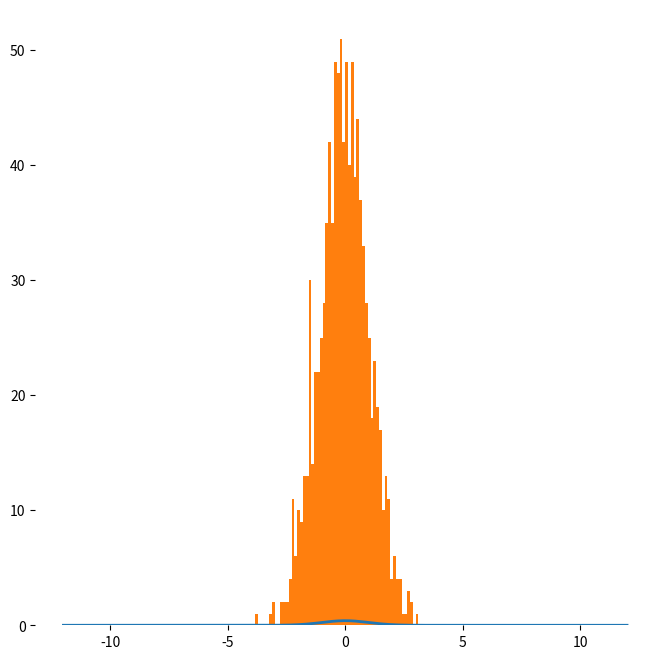

Generate this figure with matplotlib: (Note: this script raises an exception after producing the figure.)


#Hamiltonian/Hybrid Monte Carlo (HMC)

# Produces distant proposals for the Metropolis algorithm

#Need gradient info, its tricky for my MoG posterior, but I think it makes sense in VAE setting. 



import numpy as np
import matplotlib.pyplot as plt
from scipy.stats import norm


def target_prob(x):
    #square root scale to make var into std
    # y = (.3*norm.pdf(x, loc=-2, scale=.5**(.5)) + 
    #     # (.25*norm.pdf(x, loc=-3, scale=.5**(.5))) + 
    #     (.4*norm.pdf(x, loc=1, scale=.5**(.5))) +
    #     (.3*norm.pdf(x, loc=3, scale=.5**(.5))) )

    y = norm.pdf(x, loc=0, scale=1.)

    return y

# def log_target_prob_gradient(x):
    
#     # grad = .3*(x-(-2))/.5**(.5) + .4*(x-(1))/.5**(.5) + .3*(x-(3))/.5**(.5)
#     return grad

def distribution_plot_lists(dist_prob):
    x = np.linspace(-12, 12, 200)
    y = [dist_prob(x_i) for x_i in x]
    return x, y



#HMC methods

def leap_frog_steps(x, v):

    # The gradients are just x and v because of the standard gaussian posterior

    step_size = .1
    n_steps = 10

    #Update velocity/momemtum a half step
    v = v - .5*step_size * x

    #Update the position by a full step
    x = x + step_size * v

    for t in range(n_steps):

        #Update velocity/momemtum a full step
        v = v - step_size * x

        #Update the position by a full step
        x = x + step_size * v

    #Update velocity/momemtum a half step
    v = v - .5*step_size * x

    return x, v


def hamiltonian(x,v):

    # H(q,p) = U(q) + K(p)
    # where K(p) = p^2 / 2
    # where U(q) = -log posterior

    return .5*(x**2) + .5*(v**2)


def hmc(init_x):
    '''
    Returns a HMC sample
    '''

    # Sample momemtum
    init_mom = np.random.randn()

    # Run a number of leapfrog steps
    x, mom = leap_frog_steps(init_x, init_mom)

    # Calc hamiltonian of original state
    hamil_0 = hamiltonian(init_x, init_mom)

    # Calc hamiltonian of new state
    hamil_T = hamiltonian(x, mom)

    # accept with prob min(1, exp(orig-current))
    p_accept = min(1., np.exp(hamil_0 - hamil_T))

    if p_accept > np.random.uniform():
        return x
    else:
        return init_x




n_samples = 1000


fig = plt.figure(figsize=(8,8), facecolor='white')
ax = fig.add_subplot(111, frameon=False)
plt.ion()
plt.show(block=False)


samps = []
# ws = []

#Init sample
x = 0.

for i in range(n_samples):

    x = hmc(x)
    samps.append(x)


    if i %100 == 0:
    
        #Clear plot
        plt.cla()
        ax.set_yticks([])
        ax.set_xticks([])

        #Plot sample
        plt.plot([x,x], [0,.3], label='x')

        #Plot target
        x_values, y_values = distribution_plot_lists(target_prob)
        ax.plot(x_values, y_values, linewidth=2, label="Target")

        ax.plot([],[],label='Sample '+str(i))#+' Weight ' + str(("%.2f" % w)))
        plt.legend(fontsize=6)

        plt.pause(1./100.)
        # plt.pause(5.)




#Plot final distribution
plt.cla()
plt.ioff()

x, y = distribution_plot_lists(target_prob)
ax.plot(x, y, linewidth=2, label="Target")

# x, y = distribution_plot_lists(proposal_prob)
# ax.plot(x, y, linewidth=2, label="Proposal")

ax.hist(samps, bins=200, normed=True, range=[-12,12], alpha=.6, label='Hamiltonian, k='+str(len(samps)))

ax.set_yticks([])
ax.set_xticks([])
plt.legend(fontsize=6)
# plt.pause(100.)
plt.show()






















